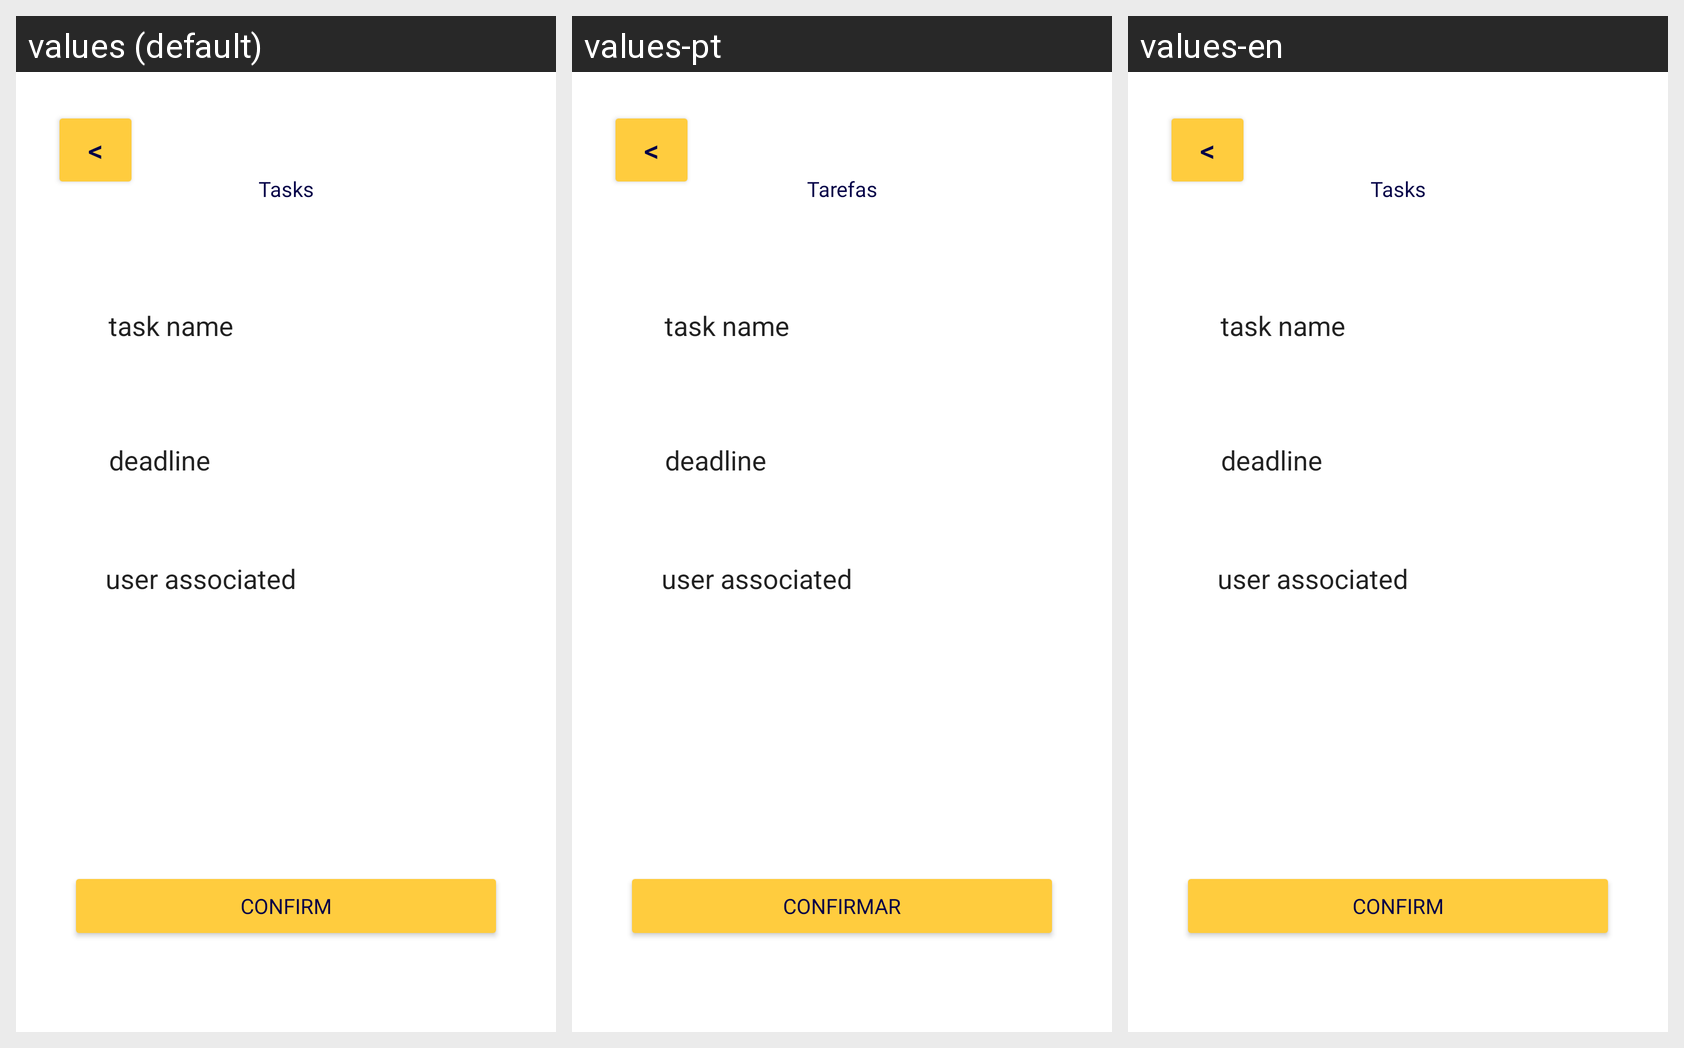

Locale-by-locale string values for the Android screen shown in this grid:
Android screen res/layout/new_task.xml rendered under 3 locales, left to right: values (default), values-pt, values-en. Device: Nexus 5 (rendered at 1080×1920; each locale shown at half size, 540×960, under a caption strip naming it); theme Theme.MyApplication.
Strings drawn on this screen, with the default value and each locale's value (text and hints the layout hard-codes, and strings that could not be matched under every locale, appear in the picture but are not listed):

button_back
  values: <
  values-pt: <  [not translated; the default value is used]
  values-en: <  [not translated; the default value is used]

tasks
  values: Tasks
  values-pt: Tarefas
  values-en: Tasks

confirm
  values: Confirm
  values-pt: Confirmar
  values-en: Confirm
